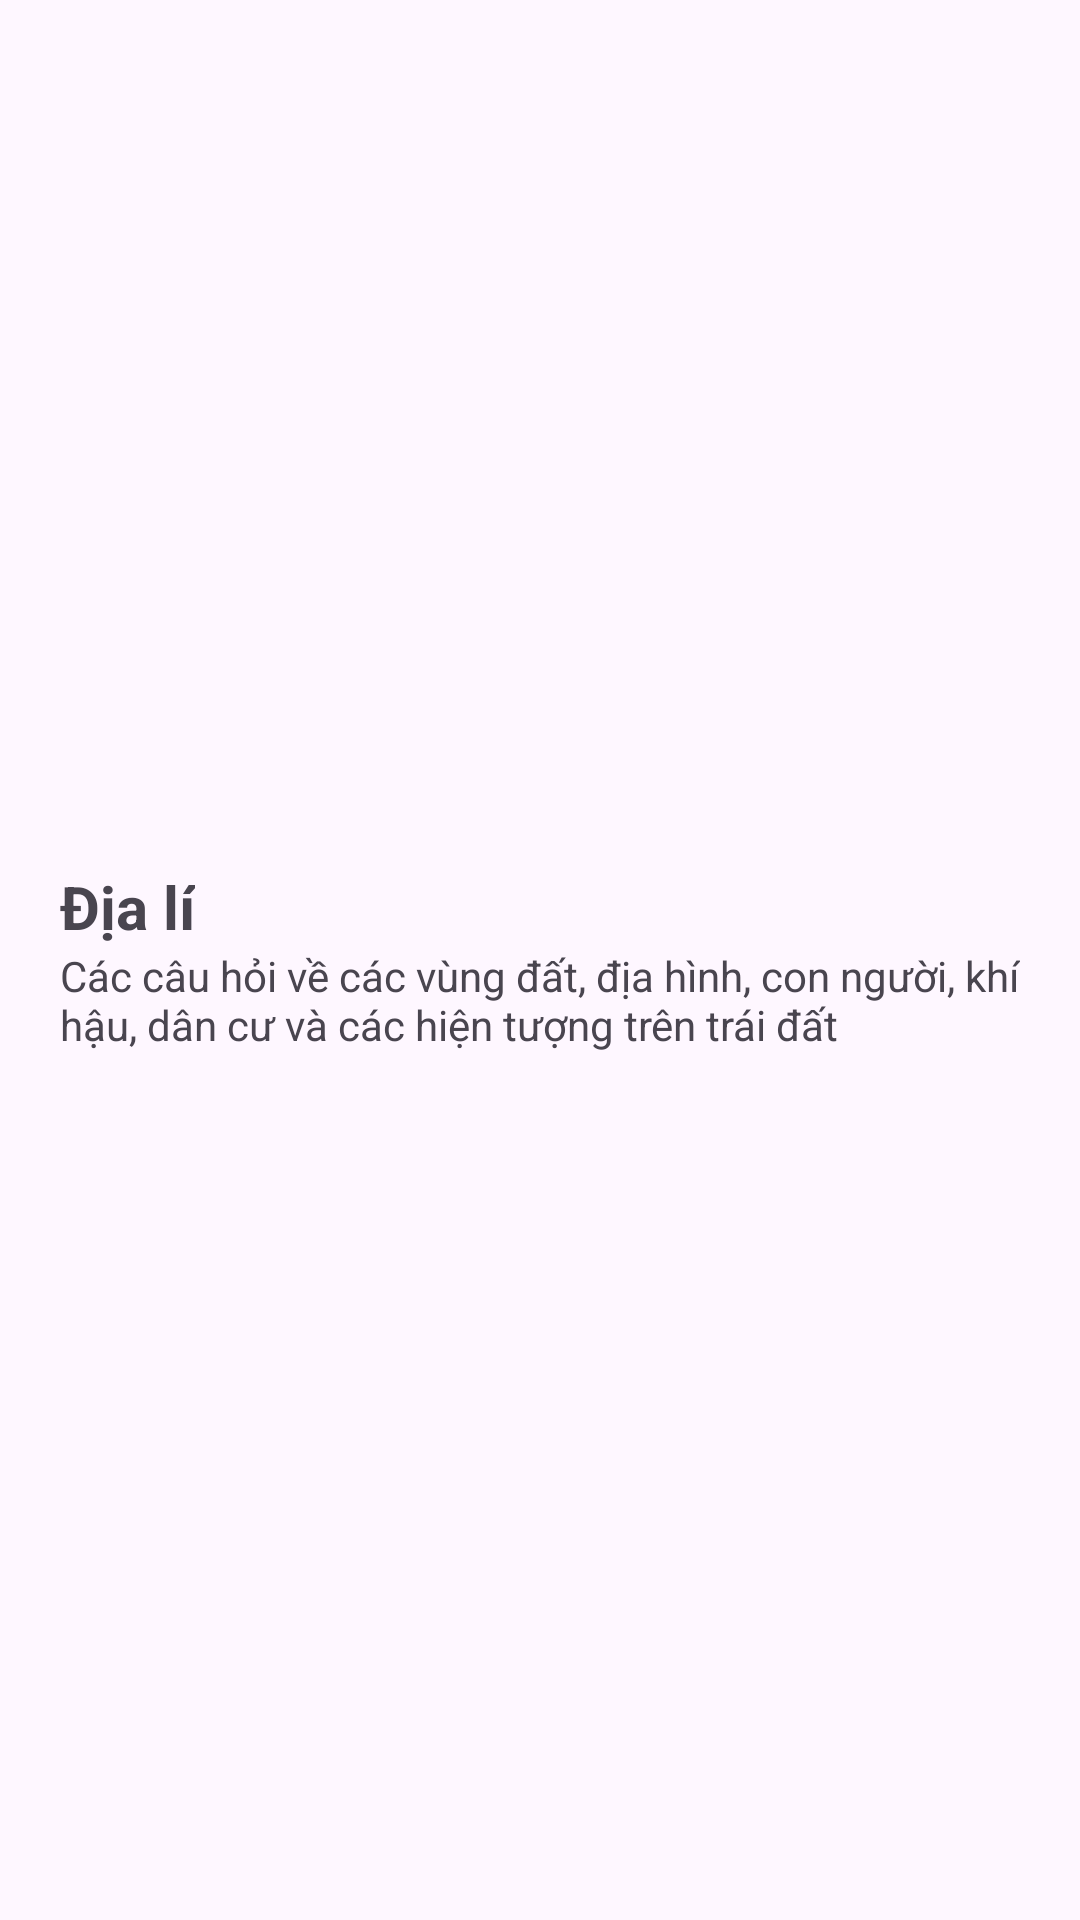

Write the Android layout XML for this screen, with the resource values it uses.
<!-- AndroidManifest.xml: application theme Theme.Quizz_project -->
<!-- res/layout/all_quiz_item.xml -->
<?xml version="1.0" encoding="utf-8"?>
<LinearLayout
    xmlns:android="http://schemas.android.com/apk/res/android"
    xmlns:app="http://schemas.android.com/apk/res-auto"
    xmlns:tools="http://schemas.android.com/tools"
    android:layout_width="match_parent"
    android:layout_height="wrap_content"
    android:paddingVertical="20dp"
    android:paddingHorizontal="10dp"
    android:orientation="horizontal"
    tools:context=".MainActivity">


    <LinearLayout
        android:layout_width="wrap_content"
        android:layout_height="wrap_content"
        android:orientation="vertical"
        android:layout_gravity="center"
        android:layout_marginHorizontal="10dp"
        >
        <TextView
            android:id="@+id/subject_item"
            android:layout_width="wrap_content"
            android:layout_height="wrap_content"
            android:text="Địa lí"
            android:textSize="20sp"
            android:textStyle="bold"
            />
        <TextView
            android:id="@+id/question"
            android:layout_width="wrap_content"
            android:layout_height="wrap_content"
            android:text="@string/geographySub"
            android:textSize="14sp"
            />

    </LinearLayout>



</LinearLayout>
<!-- resources referenced by this layout -->
<resources>
  <string name="geographySub">
          Các câu hỏi về các vùng đất, địa hình, con người, khí hậu, dân cư và các hiện tượng trên trái đất
      </string>
  <style name="Theme.Quizz_project" parent="Base.Theme.Quizz_project" />
  <style name="Base.Theme.Quizz_project" parent="Theme.Material3.DayNight.NoActionBar">
          
          
      </style>
</resources>
